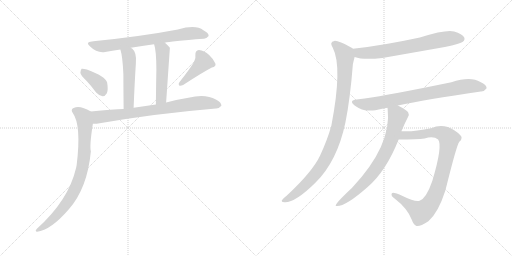
t = 0.00 s
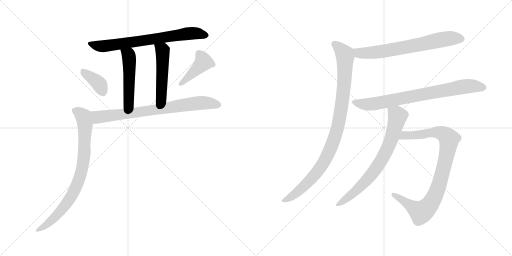
t = 1.95 s
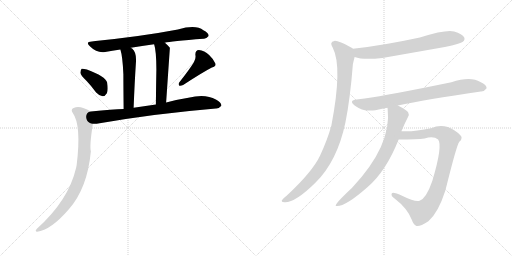
t = 3.90 s
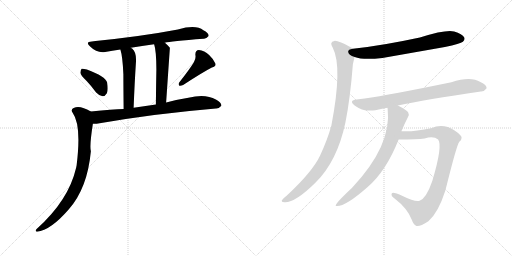
t = 5.85 s
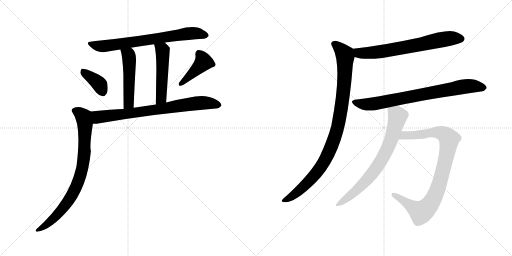
t = 7.79 s
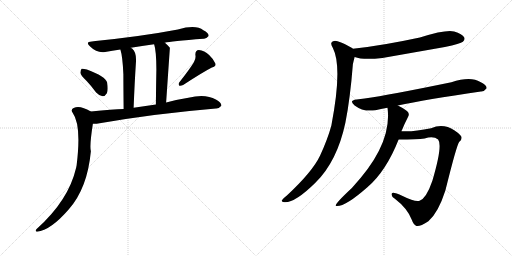
t = 9.74 s

The animated SVG that drew these frames (rendered in a browser with its animation timeline set to each time). Animation: 12 CSS @keyframes rules; one cycle of 9.74 s.

<svg version="1.1" viewBox="0 0 2048 1024" xmlns="http://www.w3.org/2000/svg">
  <g stroke="lightgray" stroke-dasharray="1,1" stroke-width="1" transform="scale(4, 4)">
    <line x1="0" y1="0" x2="256" y2="256"></line>
    <line x1="256" y1="0" x2="0" y2="256"></line>
    <line x1="128" y1="0" x2="128" y2="256"></line>
    <line x1="0" y1="128" x2="256" y2="128"></line>
    <line x1="256" y1="0" x2="512" y2="256"></line>
    <line x1="512" y1="0" x2="256" y2="256"></line>
    <line x1="384" y1="0" x2="384" y2="256"></line>
    <line x1="256" y1="128" x2="512" y2="128"></line>
  </g>
<g transform="scale(1, -1) translate(0, -850)">
   <style type="text/css">
    @keyframes keyframes0 {
      from {
       stroke: black;
       stroke-dashoffset: 724;
       stroke-width: 128;
       }
       70% {
       animation-timing-function: step-end;
       stroke: black;
       stroke-dashoffset: 0;
       stroke-width: 128;
       }
       to {
       stroke: black;
       stroke-width: 1024;
       }
       }
       #make-me-a-hanzi-animation-0 {
         animation: keyframes0 0.839193s both;
         animation-delay: 0.000000s;
         animation-timing-function: linear;
       }
    @keyframes keyframes1 {
      from {
       stroke: black;
       stroke-dashoffset: 499;
       stroke-width: 128;
       }
       62% {
       animation-timing-function: step-end;
       stroke: black;
       stroke-dashoffset: 0;
       stroke-width: 128;
       }
       to {
       stroke: black;
       stroke-width: 1024;
       }
       }
       #make-me-a-hanzi-animation-1 {
         animation: keyframes1 0.656087s both;
         animation-delay: 0.839193s;
         animation-timing-function: linear;
       }
    @keyframes keyframes2 {
      from {
       stroke: black;
       stroke-dashoffset: 503;
       stroke-width: 128;
       }
       62% {
       animation-timing-function: step-end;
       stroke: black;
       stroke-dashoffset: 0;
       stroke-width: 128;
       }
       to {
       stroke: black;
       stroke-width: 1024;
       }
       }
       #make-me-a-hanzi-animation-2 {
         animation: keyframes2 0.659342s both;
         animation-delay: 1.495280s;
         animation-timing-function: linear;
       }
    @keyframes keyframes3 {
      from {
       stroke: black;
       stroke-dashoffset: 375;
       stroke-width: 128;
       }
       55% {
       animation-timing-function: step-end;
       stroke: black;
       stroke-dashoffset: 0;
       stroke-width: 128;
       }
       to {
       stroke: black;
       stroke-width: 1024;
       }
       }
       #make-me-a-hanzi-animation-3 {
         animation: keyframes3 0.555176s both;
         animation-delay: 2.154622s;
         animation-timing-function: linear;
       }
    @keyframes keyframes4 {
      from {
       stroke: black;
       stroke-dashoffset: 419;
       stroke-width: 128;
       }
       58% {
       animation-timing-function: step-end;
       stroke: black;
       stroke-dashoffset: 0;
       stroke-width: 128;
       }
       to {
       stroke: black;
       stroke-width: 1024;
       }
       }
       #make-me-a-hanzi-animation-4 {
         animation: keyframes4 0.590983s both;
         animation-delay: 2.709798s;
         animation-timing-function: linear;
       }
    @keyframes keyframes5 {
      from {
       stroke: black;
       stroke-dashoffset: 768;
       stroke-width: 128;
       }
       71% {
       animation-timing-function: step-end;
       stroke: black;
       stroke-dashoffset: 0;
       stroke-width: 128;
       }
       to {
       stroke: black;
       stroke-width: 1024;
       }
       }
       #make-me-a-hanzi-animation-5 {
         animation: keyframes5 0.875000s both;
         animation-delay: 3.300781s;
         animation-timing-function: linear;
       }
    @keyframes keyframes6 {
      from {
       stroke: black;
       stroke-dashoffset: 818;
       stroke-width: 128;
       }
       73% {
       animation-timing-function: step-end;
       stroke: black;
       stroke-dashoffset: 0;
       stroke-width: 128;
       }
       to {
       stroke: black;
       stroke-width: 1024;
       }
       }
       #make-me-a-hanzi-animation-6 {
         animation: keyframes6 0.915690s both;
         animation-delay: 4.175781s;
         animation-timing-function: linear;
       }
    @keyframes keyframes7 {
      from {
       stroke: black;
       stroke-dashoffset: 692;
       stroke-width: 128;
       }
       69% {
       animation-timing-function: step-end;
       stroke: black;
       stroke-dashoffset: 0;
       stroke-width: 128;
       }
       to {
       stroke: black;
       stroke-width: 1024;
       }
       }
       #make-me-a-hanzi-animation-7 {
         animation: keyframes7 0.813151s both;
         animation-delay: 5.091471s;
         animation-timing-function: linear;
       }
    @keyframes keyframes8 {
      from {
       stroke: black;
       stroke-dashoffset: 979;
       stroke-width: 128;
       }
       76% {
       animation-timing-function: step-end;
       stroke: black;
       stroke-dashoffset: 0;
       stroke-width: 128;
       }
       to {
       stroke: black;
       stroke-width: 1024;
       }
       }
       #make-me-a-hanzi-animation-8 {
         animation: keyframes8 1.046712s both;
         animation-delay: 5.904622s;
         animation-timing-function: linear;
       }
    @keyframes keyframes9 {
      from {
       stroke: black;
       stroke-dashoffset: 778;
       stroke-width: 128;
       }
       72% {
       animation-timing-function: step-end;
       stroke: black;
       stroke-dashoffset: 0;
       stroke-width: 128;
       }
       to {
       stroke: black;
       stroke-width: 1024;
       }
       }
       #make-me-a-hanzi-animation-9 {
         animation: keyframes9 0.883138s both;
         animation-delay: 6.951334s;
         animation-timing-function: linear;
       }
    @keyframes keyframes10 {
      from {
       stroke: black;
       stroke-dashoffset: 749;
       stroke-width: 128;
       }
       71% {
       animation-timing-function: step-end;
       stroke: black;
       stroke-dashoffset: 0;
       stroke-width: 128;
       }
       to {
       stroke: black;
       stroke-width: 1024;
       }
       }
       #make-me-a-hanzi-animation-10 {
         animation: keyframes10 0.859538s both;
         animation-delay: 7.834472s;
         animation-timing-function: linear;
       }
    @keyframes keyframes11 {
      from {
       stroke: black;
       stroke-dashoffset: 918;
       stroke-width: 128;
       }
       75% {
       animation-timing-function: step-end;
       stroke: black;
       stroke-dashoffset: 0;
       stroke-width: 128;
       }
       to {
       stroke: black;
       stroke-width: 1024;
       }
       }
       #make-me-a-hanzi-animation-11 {
         animation: keyframes11 0.997070s both;
         animation-delay: 8.694010s;
         animation-timing-function: linear;
       }
</style>
<path d="M 659.5 679.0 Q 681.5 685.0 814.5 695.0 Q 824.5 694.0 834.5 706.0 Q 835.5 718.0 813.5 729.0 Q 783.5 753.0 711.5 732.0 Q 569.5 705.0 382.5 686.0 Q 373.5 686.0 367.5 684.0 Q 339.5 683.0 360.5 664.0 Q 387.5 637.0 420.5 642.0 Q 448.5 648.0 481.5 652.0 L 523.5 659.0 Q 566.5 666.0 616.5 673.0 L 659.5 679.0 Z" fill="lightgray"></path> 
<path d="M 481.5 652.0 Q 490.5 624.0 493.5 553.0 Q 493.5 504.0 494.5 414.0 C 494.5 384.0 533.5 389.0 534.5 419.0 Q 538.5 521.0 543.5 597.0 Q 547.5 640.0 528.5 656.0 Q 525.5 657.0 523.5 659.0 C 498.5 676.0 473.5 681.0 481.5 652.0 Z" fill="lightgray"></path> 
<path d="M 664.5 440.0 Q 679.5 658.0 679.5 659.0 Q 669.5 671.0 659.5 679.0 C 636.5 699.0 608.5 702.0 616.5 673.0 Q 625.5 646.0 625.5 571.0 Q 624.5 522.0 623.5 432.0 C 623.5 402.0 662.5 410.0 664.5 440.0 Z" fill="lightgray"></path> 
<path d="M 347.5 525.0 Q 365.5 506.0 384.5 480.0 Q 396.5 467.0 410.5 465.0 Q 420.5 465.0 427.5 477.0 Q 433.5 490.0 428.5 520.0 Q 422.5 544.0 347.5 572.0 Q 332.5 576.0 326.5 575.0 Q 322.5 572.0 321.5 559.0 Q 322.5 549.0 347.5 525.0 Z" fill="lightgray"></path> 
<path d="M 775.5 601.0 Q 756.5 570.0 717.5 521.0 Q 711.5 514.0 717.5 507.0 Q 724.5 506.0 732.5 510.0 Q 810.5 561.0 847.5 580.0 Q 865.5 584.0 861.5 596.0 Q 855.5 612.0 836.5 630.0 Q 817.5 648.0 795.5 650.0 Q 780.5 649.0 781.5 630.0 Q 784.5 617.0 775.5 601.0 Z" fill="lightgray"></path> 
<path d="M 371.5 355.0 Q 381.5 354.0 398.5 357.0 Q 624.5 396.0 863.5 416.0 Q 875.5 415.0 885.5 427.0 Q 886.5 440.0 863.5 452.0 Q 821.5 476.0 753.5 459.0 Q 708.5 452.0 664.5 440.0 L 623.5 432.0 L 534.5 419.0 L 494.5 414.0 Q 451.5 414.0 363.5 404.0 C 333.5 401.0 341.5 354.0 371.5 355.0 Z" fill="lightgray"></path> 
<path d="M 363.5 404.0 Q 347.5 414.0 335.5 417.0 Q 311.5 427.0 294.5 418.0 Q 281.5 412.0 290.5 399.0 Q 326.5 350.0 306.5 189.0 Q 305.5 185.0 304.5 179.0 Q 274.5 49.0 147.5 -65.0 Q 137.5 -75.0 148.5 -77.0 Q 202.5 -71.0 274.5 12.0 Q 349.5 96.0 363.5 245.0 Q 357.5 266.0 371.5 355.0 C 375.5 385.0 377.5 396.0 363.5 404.0 Z" fill="lightgray"></path> 
<path d="M 1418.5 622.5 Q 1451.5 609.5 1529.5 618.5 L 1779.5 662.5 Q 1842.5 675.5 1851.5 683.5 Q 1861.5 692.5 1856.5 701.5 Q 1849.5 714.5 1816.5 724.5 Q 1785.5 733.5 1679.5 700.5 Q 1526.5 667.5 1411.5 655.5 C 1381.5 652.5 1389.5 630.5 1418.5 622.5 Z" fill="lightgray"></path> 
<path d="M 1411.5 655.5 Q 1408.5 658.5 1404.5 660.5 Q 1353.5 688.5 1337.5 686.5 Q 1315.5 683.5 1331.5 658.5 Q 1370.5 582.5 1325.5 348.5 Q 1310.5 293.5 1280.5 228.5 Q 1250.5 164.5 1147.5 68.5 Q 1131.5 55.5 1127.5 49.5 Q 1124.5 42.5 1137.5 41.5 Q 1179.5 38.5 1261.5 119.5 Q 1348.5 204.5 1381.5 359.5 Q 1400.5 453.5 1411.5 593.5 Q 1415.5 611.5 1418.5 622.5 C 1424.5 647.5 1424.5 647.5 1411.5 655.5 Z" fill="lightgray"></path> 
<path d="M 1591.5 428.5 Q 1699.5 452.5 1923.5 484.5 Q 1936.5 483.5 1946.5 497.5 Q 1947.5 510.5 1921.5 522.5 Q 1882.5 546.5 1805.5 521.5 Q 1558.5 470.5 1458.5 456.5 Q 1442.5 455.5 1426.5 452.5 Q 1393.5 448.5 1418.5 428.5 Q 1454.5 401.5 1501.5 409.5 Q 1522.5 415.5 1549.5 419.5 L 1591.5 428.5 Z" fill="lightgray"></path> 
<path d="M 1605.5 325.5 Q 1606.5 328.5 1608.5 331.5 Q 1618.5 356.5 1631.5 381.5 Q 1638.5 391.5 1632.5 401.5 Q 1626.5 410.5 1591.5 428.5 C 1565.5 442.5 1545.5 449.5 1549.5 419.5 Q 1549.5 418.5 1550.5 416.5 Q 1568.5 269.5 1407.5 98.5 Q 1335.5 31.5 1343.5 26.5 Q 1377.5 20.5 1469.5 101.5 Q 1544.5 165.5 1594.5 292.5 L 1605.5 325.5 Z" fill="lightgray"></path> 
<path d="M 1594.5 292.5 Q 1669.5 292.5 1698.5 296.5 Q 1734.5 306.5 1752.5 292.5 Q 1771.5 268.5 1729.5 127.5 Q 1705.5 57.5 1678.5 47.5 Q 1660.5 41.5 1610.5 66.5 Q 1571.5 84.5 1567.5 77.5 Q 1561.5 67.5 1579.5 55.5 Q 1630.5 16.5 1647.5 -29.5 Q 1653.5 -47.5 1665.5 -53.5 Q 1678.5 -57.5 1713.5 -34.5 Q 1752.5 -1.5 1781.5 88.5 Q 1826.5 269.5 1836.5 282.5 Q 1846.5 289.5 1846.5 299.5 Q 1846.5 309.5 1818.5 328.5 Q 1772.5 358.5 1724.5 337.5 Q 1654.5 322.5 1605.5 325.5 C 1575.5 326.5 1564.5 292.5 1594.5 292.5 Z" fill="lightgray"></path> 
      <clipPath id="make-me-a-hanzi-clip-0">
      <path d="M 659.5 679.0 Q 681.5 685.0 814.5 695.0 Q 824.5 694.0 834.5 706.0 Q 835.5 718.0 813.5 729.0 Q 783.5 753.0 711.5 732.0 Q 569.5 705.0 382.5 686.0 Q 373.5 686.0 367.5 684.0 Q 339.5 683.0 360.5 664.0 Q 387.5 637.0 420.5 642.0 Q 448.5 648.0 481.5 652.0 L 523.5 659.0 Q 566.5 666.0 616.5 673.0 L 659.5 679.0 Z" fill="lightgray"></path>
      </clipPath>
      <path clip-path="url(#make-me-a-hanzi-clip-0)" d="M 361.5 675.0 L 411.5 665.0 L 744.5 715.0 L 782.5 717.0 L 823.5 708.0 " fill="none" id="make-me-a-hanzi-animation-0" stroke-dasharray="596 1192" stroke-linecap="round"></path>

      <clipPath id="make-me-a-hanzi-clip-1">
      <path d="M 481.5 652.0 Q 490.5 624.0 493.5 553.0 Q 493.5 504.0 494.5 414.0 C 494.5 384.0 533.5 389.0 534.5 419.0 Q 538.5 521.0 543.5 597.0 Q 547.5 640.0 528.5 656.0 Q 525.5 657.0 523.5 659.0 C 498.5 676.0 473.5 681.0 481.5 652.0 Z" fill="lightgray"></path>
      </clipPath>
      <path clip-path="url(#make-me-a-hanzi-clip-1)" d="M 489.5 649.0 L 514.5 629.0 L 517.5 608.0 L 514.5 437.0 L 500.5 424.0 " fill="none" id="make-me-a-hanzi-animation-1" stroke-dasharray="371 742" stroke-linecap="round"></path>

      <clipPath id="make-me-a-hanzi-clip-2">
      <path d="M 664.5 440.0 Q 679.5 658.0 679.5 659.0 Q 669.5 671.0 659.5 679.0 C 636.5 699.0 608.5 702.0 616.5 673.0 Q 625.5 646.0 625.5 571.0 Q 624.5 522.0 623.5 432.0 C 623.5 402.0 662.5 410.0 664.5 440.0 Z" fill="lightgray"></path>
      </clipPath>
      <path clip-path="url(#make-me-a-hanzi-clip-2)" d="M 624.5 670.0 L 650.5 647.0 L 648.5 485.0 L 645.5 460.0 L 628.5 442.0 " fill="none" id="make-me-a-hanzi-animation-2" stroke-dasharray="375 750" stroke-linecap="round"></path>

      <clipPath id="make-me-a-hanzi-clip-3">
      <path d="M 347.5 525.0 Q 365.5 506.0 384.5 480.0 Q 396.5 467.0 410.5 465.0 Q 420.5 465.0 427.5 477.0 Q 433.5 490.0 428.5 520.0 Q 422.5 544.0 347.5 572.0 Q 332.5 576.0 326.5 575.0 Q 322.5 572.0 321.5 559.0 Q 322.5 549.0 347.5 525.0 Z" fill="lightgray"></path>
      </clipPath>
      <path clip-path="url(#make-me-a-hanzi-clip-3)" d="M 330.5 569.0 L 395.5 515.0 L 409.5 484.0 " fill="none" id="make-me-a-hanzi-animation-3" stroke-dasharray="247 494" stroke-linecap="round"></path>

      <clipPath id="make-me-a-hanzi-clip-4">
      <path d="M 775.5 601.0 Q 756.5 570.0 717.5 521.0 Q 711.5 514.0 717.5 507.0 Q 724.5 506.0 732.5 510.0 Q 810.5 561.0 847.5 580.0 Q 865.5 584.0 861.5 596.0 Q 855.5 612.0 836.5 630.0 Q 817.5 648.0 795.5 650.0 Q 780.5 649.0 781.5 630.0 Q 784.5 617.0 775.5 601.0 Z" fill="lightgray"></path>
      </clipPath>
      <path clip-path="url(#make-me-a-hanzi-clip-4)" d="M 796.5 634.0 L 814.5 602.0 L 723.5 514.0 " fill="none" id="make-me-a-hanzi-animation-4" stroke-dasharray="291 582" stroke-linecap="round"></path>

      <clipPath id="make-me-a-hanzi-clip-5">
      <path d="M 371.5 355.0 Q 381.5 354.0 398.5 357.0 Q 624.5 396.0 863.5 416.0 Q 875.5 415.0 885.5 427.0 Q 886.5 440.0 863.5 452.0 Q 821.5 476.0 753.5 459.0 Q 708.5 452.0 664.5 440.0 L 623.5 432.0 L 534.5 419.0 L 494.5 414.0 Q 451.5 414.0 363.5 404.0 C 333.5 401.0 341.5 354.0 371.5 355.0 Z" fill="lightgray"></path>
      </clipPath>
      <path clip-path="url(#make-me-a-hanzi-clip-5)" d="M 373.5 399.0 L 382.5 388.0 L 401.5 382.0 L 799.5 439.0 L 874.5 429.0 " fill="none" id="make-me-a-hanzi-animation-5" stroke-dasharray="640 1280" stroke-linecap="round"></path>

      <clipPath id="make-me-a-hanzi-clip-6">
      <path d="M 363.5 404.0 Q 347.5 414.0 335.5 417.0 Q 311.5 427.0 294.5 418.0 Q 281.5 412.0 290.5 399.0 Q 326.5 350.0 306.5 189.0 Q 305.5 185.0 304.5 179.0 Q 274.5 49.0 147.5 -65.0 Q 137.5 -75.0 148.5 -77.0 Q 202.5 -71.0 274.5 12.0 Q 349.5 96.0 363.5 245.0 Q 357.5 266.0 371.5 355.0 C 375.5 385.0 377.5 396.0 363.5 404.0 Z" fill="lightgray"></path>
      </clipPath>
      <path clip-path="url(#make-me-a-hanzi-clip-6)" d="M 297.5 407.0 L 331.5 386.0 L 340.5 347.0 L 337.5 239.0 L 324.5 157.0 L 298.5 88.0 L 262.5 31.0 L 214.5 -23.0 L 153.5 -71.0 " fill="none" id="make-me-a-hanzi-animation-6" stroke-dasharray="690 1380" stroke-linecap="round"></path>

      <clipPath id="make-me-a-hanzi-clip-7">
      <path d="M 1418.5 622.5 Q 1451.5 609.5 1529.5 618.5 L 1779.5 662.5 Q 1842.5 675.5 1851.5 683.5 Q 1861.5 692.5 1856.5 701.5 Q 1849.5 714.5 1816.5 724.5 Q 1785.5 733.5 1679.5 700.5 Q 1526.5 667.5 1411.5 655.5 C 1381.5 652.5 1389.5 630.5 1418.5 622.5 Z" fill="lightgray"></path>
      </clipPath>
      <path clip-path="url(#make-me-a-hanzi-clip-7)" d="M 1418.5 651.5 L 1438.5 637.5 L 1516.5 642.5 L 1756.5 690.5 L 1817.5 698.5 L 1844.5 695.5 " fill="none" id="make-me-a-hanzi-animation-7" stroke-dasharray="564 1128" stroke-linecap="round"></path>

      <clipPath id="make-me-a-hanzi-clip-8">
      <path d="M 1411.5 655.5 Q 1408.5 658.5 1404.5 660.5 Q 1353.5 688.5 1337.5 686.5 Q 1315.5 683.5 1331.5 658.5 Q 1370.5 582.5 1325.5 348.5 Q 1310.5 293.5 1280.5 228.5 Q 1250.5 164.5 1147.5 68.5 Q 1131.5 55.5 1127.5 49.5 Q 1124.5 42.5 1137.5 41.5 Q 1179.5 38.5 1261.5 119.5 Q 1348.5 204.5 1381.5 359.5 Q 1400.5 453.5 1411.5 593.5 Q 1415.5 611.5 1418.5 622.5 C 1424.5 647.5 1424.5 647.5 1411.5 655.5 Z" fill="lightgray"></path>
      </clipPath>
      <path clip-path="url(#make-me-a-hanzi-clip-8)" d="M 1338.5 671.5 L 1379.5 631.5 L 1380.5 586.5 L 1370.5 453.5 L 1335.5 290.5 L 1298.5 207.5 L 1259.5 150.5 L 1185.5 78.5 L 1135.5 49.5 " fill="none" id="make-me-a-hanzi-animation-8" stroke-dasharray="851 1702" stroke-linecap="round"></path>

      <clipPath id="make-me-a-hanzi-clip-9">
      <path d="M 1591.5 428.5 Q 1699.5 452.5 1923.5 484.5 Q 1936.5 483.5 1946.5 497.5 Q 1947.5 510.5 1921.5 522.5 Q 1882.5 546.5 1805.5 521.5 Q 1558.5 470.5 1458.5 456.5 Q 1442.5 455.5 1426.5 452.5 Q 1393.5 448.5 1418.5 428.5 Q 1454.5 401.5 1501.5 409.5 Q 1522.5 415.5 1549.5 419.5 L 1591.5 428.5 Z" fill="lightgray"></path>
      </clipPath>
      <path clip-path="url(#make-me-a-hanzi-clip-9)" d="M 1420.5 441.5 L 1466.5 433.5 L 1496.5 435.5 L 1867.5 505.5 L 1897.5 506.5 L 1934.5 498.5 " fill="none" id="make-me-a-hanzi-animation-9" stroke-dasharray="650 1300" stroke-linecap="round"></path>

      <clipPath id="make-me-a-hanzi-clip-10">
      <path d="M 1605.5 325.5 Q 1606.5 328.5 1608.5 331.5 Q 1618.5 356.5 1631.5 381.5 Q 1638.5 391.5 1632.5 401.5 Q 1626.5 410.5 1591.5 428.5 C 1565.5 442.5 1545.5 449.5 1549.5 419.5 Q 1549.5 418.5 1550.5 416.5 Q 1568.5 269.5 1407.5 98.5 Q 1335.5 31.5 1343.5 26.5 Q 1377.5 20.5 1469.5 101.5 Q 1544.5 165.5 1594.5 292.5 L 1605.5 325.5 Z" fill="lightgray"></path>
      </clipPath>
      <path clip-path="url(#make-me-a-hanzi-clip-10)" d="M 1556.5 420.5 L 1590.5 385.5 L 1565.5 294.5 L 1532.5 220.5 L 1468.5 131.5 L 1402.5 68.5 L 1347.5 28.5 " fill="none" id="make-me-a-hanzi-animation-10" stroke-dasharray="621 1242" stroke-linecap="round"></path>

      <clipPath id="make-me-a-hanzi-clip-11">
      <path d="M 1594.5 292.5 Q 1669.5 292.5 1698.5 296.5 Q 1734.5 306.5 1752.5 292.5 Q 1771.5 268.5 1729.5 127.5 Q 1705.5 57.5 1678.5 47.5 Q 1660.5 41.5 1610.5 66.5 Q 1571.5 84.5 1567.5 77.5 Q 1561.5 67.5 1579.5 55.5 Q 1630.5 16.5 1647.5 -29.5 Q 1653.5 -47.5 1665.5 -53.5 Q 1678.5 -57.5 1713.5 -34.5 Q 1752.5 -1.5 1781.5 88.5 Q 1826.5 269.5 1836.5 282.5 Q 1846.5 289.5 1846.5 299.5 Q 1846.5 309.5 1818.5 328.5 Q 1772.5 358.5 1724.5 337.5 Q 1654.5 322.5 1605.5 325.5 C 1575.5 326.5 1564.5 292.5 1594.5 292.5 Z" fill="lightgray"></path>
      </clipPath>
      <path clip-path="url(#make-me-a-hanzi-clip-11)" d="M 1604.5 295.5 L 1617.5 308.5 L 1752.5 321.5 L 1774.5 314.5 L 1796.5 293.5 L 1787.5 234.5 L 1749.5 88.5 L 1726.5 42.5 L 1701.5 12.5 L 1684.5 1.5 L 1671.5 7.5 L 1572.5 72.5 " fill="none" id="make-me-a-hanzi-animation-11" stroke-dasharray="790 1580" stroke-linecap="round"></path>

</g>
</svg>
